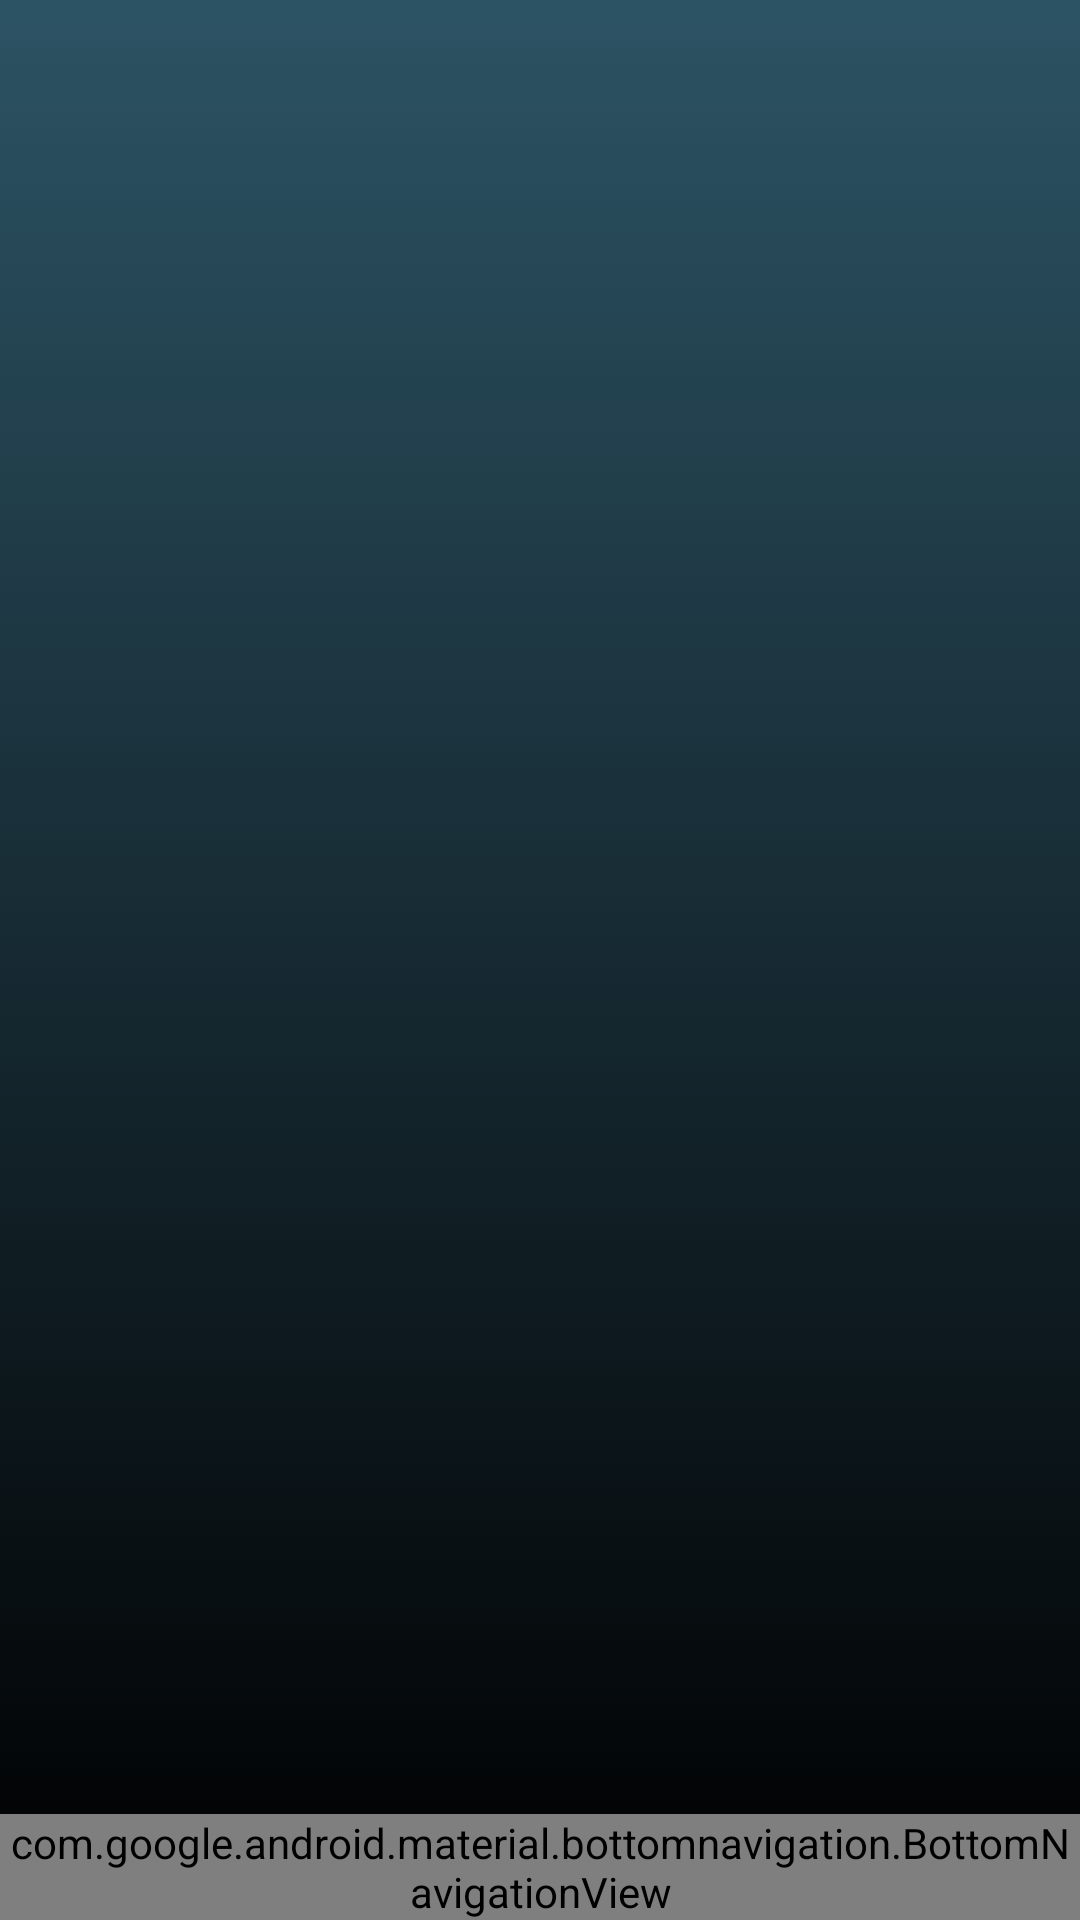

Write the Android layout XML for this screen, with the resource values it uses.
<!-- AndroidManifest.xml: application theme AppTheme -->
<!-- res/layout/activity_main.xml -->
<?xml version="1.0" encoding="utf-8"?>
<RelativeLayout xmlns:android="http://schemas.android.com/apk/res/android"
    xmlns:app="http://schemas.android.com/apk/res-auto"
    android:layout_width="match_parent"
    android:layout_height="match_parent"
    android:layout_alignParentLeft="false"
    android:background="@drawable/gradient_background"
    android:orientation="vertical">

    <FrameLayout
        android:id="@+id/fragment_container"
        android:layout_width="match_parent"
        android:layout_height="match_parent"
        android:layout_above="@id/nav_view">

    </FrameLayout>

    <com.google.android.material.bottomnavigation.BottomNavigationView
        android:id="@+id/nav_view"
        android:layout_width="match_parent"
        android:layout_height="wrap_content"
        android:layout_alignParentBottom="true"
        app:itemIconTint="@drawable/bottom_nav_colors"
        app:itemTextColor="@drawable/bottom_nav_colors"
        app:menu="@menu/bottom_nav_menu">

    </com.google.android.material.bottomnavigation.BottomNavigationView>

</RelativeLayout>
<!-- resources referenced by this layout -->
<resources>
  <!-- drawable gradient_background (drawable) -->
  <?xml version="1.0" encoding="utf-8"?>
  <selector xmlns:android="http://schemas.android.com/apk/res/android">
      <item>
          <shape>
              <gradient android:angle="90"
                  android:startColor="#000000"
                  android:endColor="#2C5364"
                  android:type="linear"/>
          </shape>
      </item>
  </selector>
  <style name="AppTheme" parent="Theme.AppCompat.Light.DarkActionBar">
          
          <item name="colorPrimary">@color/colorPrimary</item>
          <item name="colorPrimaryDark">@color/colorSecondaryDark</item>
          <item name="colorAccent">@color/colorSecondaryAccent</item>
      </style>
  <color name="colorPrimary">#008577</color>
  <color name="colorSecondaryDark">#000000</color>
  <color name="colorSecondaryAccent">#FFFFFF</color>
</resources>
